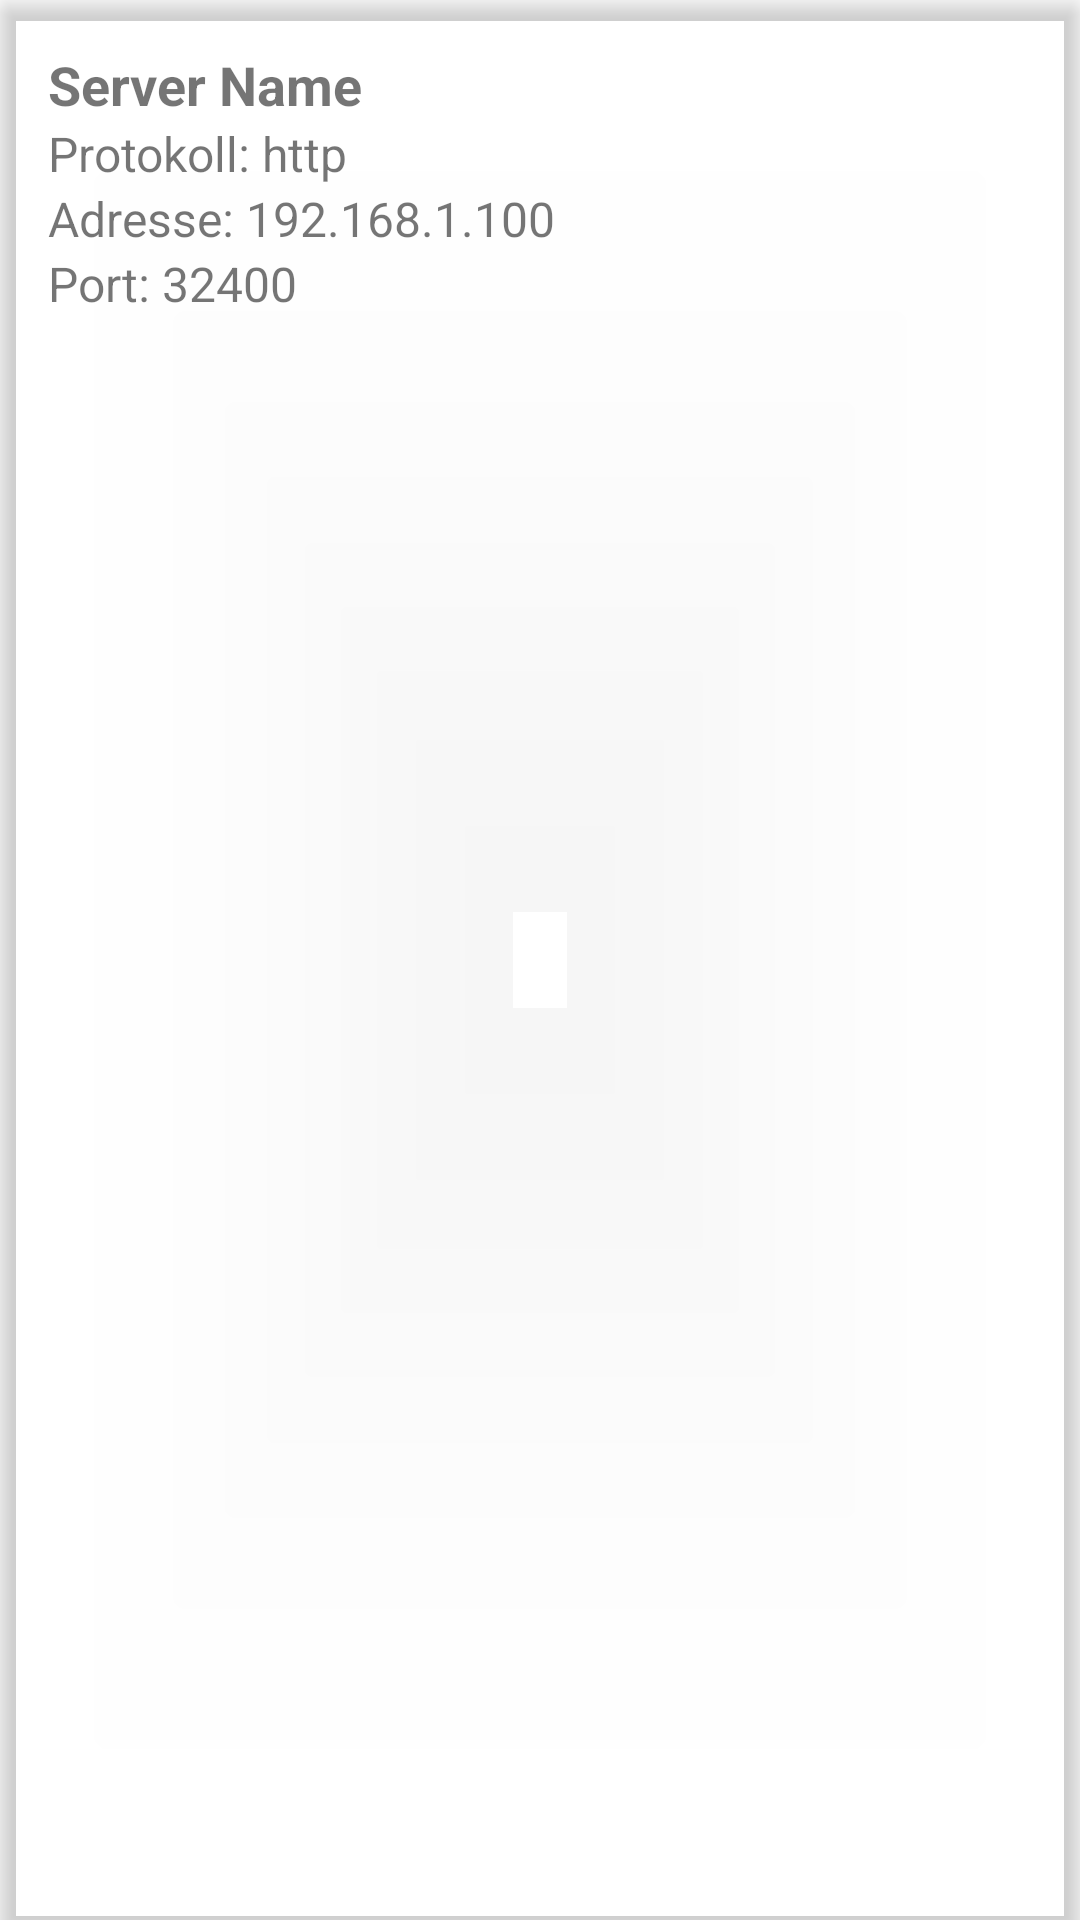

Reconstruct the res/layout file that produces this screen, plus the resources it refers to.
<!-- AndroidManifest.xml: application theme Theme.PlexViewer -->
<!-- res/layout/server_item.xml -->
<?xml version="1.0" encoding="utf-8"?>
<com.google.android.material.card.MaterialCardView
    xmlns:android="http://schemas.android.com/apk/res/android"
    xmlns:app="http://schemas.android.com/apk/res-auto"
    android:layout_width="match_parent"
    android:layout_height="wrap_content"
    android:layout_margin="8dp"
    app:cardCornerRadius="4dp"
    app:cardElevation="4dp"
    android:backgroundTint="#00FFFFFF">

    <LinearLayout
        android:layout_width="match_parent"
        android:layout_height="wrap_content"
        android:orientation="vertical"
        android:padding="16dp">

        <TextView
            android:id="@+id/server_name"
            android:layout_width="wrap_content"
            android:layout_height="wrap_content"
            android:text="Server Name"
            android:textSize="18sp"
            android:textStyle="bold" />

        <TextView
            android:id="@+id/server_protocol"
            android:layout_width="wrap_content"
            android:layout_height="wrap_content"
            android:text="Protokoll: http"
            android:textSize="16sp" />

        <TextView
            android:id="@+id/server_address"
            android:layout_width="wrap_content"
            android:layout_height="wrap_content"
            android:text="Adresse: 192.168.1.100"
            android:textSize="16sp" />

        <TextView
            android:id="@+id/server_port"
            android:layout_width="wrap_content"
            android:layout_height="wrap_content"
            android:text="Port: 32400"
            android:textSize="16sp" />

    </LinearLayout>

</com.google.android.material.card.MaterialCardView>
<!-- resources referenced by this layout -->
<resources>
  <style name="Theme.PlexViewer" parent="Theme.MaterialComponents.DayNight.DarkActionBar">
          
          <item name="colorPrimary">#121212</item>
          <item name="colorPrimaryVariant">@color/purple_700</item>
          <item name="colorOnPrimary">@color/white</item>
          
          <item name="colorSecondary">@color/teal_200</item>
          <item name="colorSecondaryVariant">@color/teal_700</item>
          <item name="colorOnSecondary">@color/black</item>
          
          <item name="android:statusBarColor">?attr/colorPrimary</item>
          
      </style>
  <!-- not gathered from this repository: default colours our renderer supplied (Android Studio template values) -->
  <color name="purple_700">#FF3700B3</color>
  <color name="teal_200">#FF03DAC5</color>
  <color name="teal_700">#FF018786</color>
  <color name="black">#FF000000</color>
  <color name="white">#FFFFFFFF</color>
</resources>
